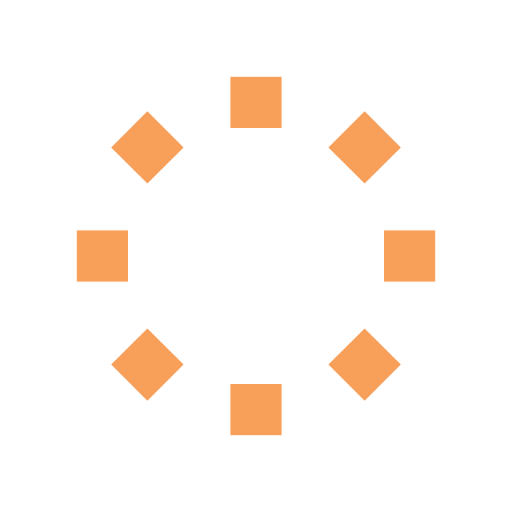
t = 0.00 s
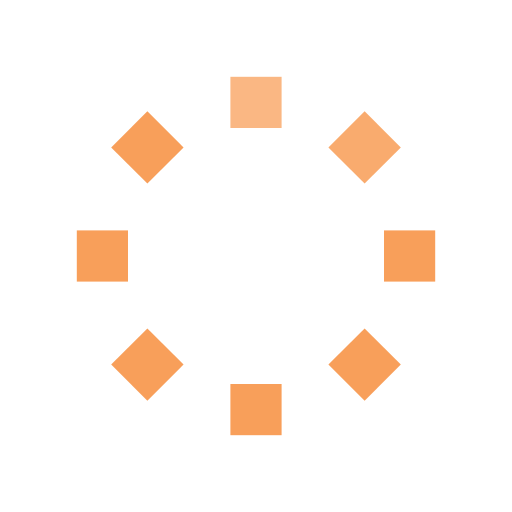
t = 0.25 s
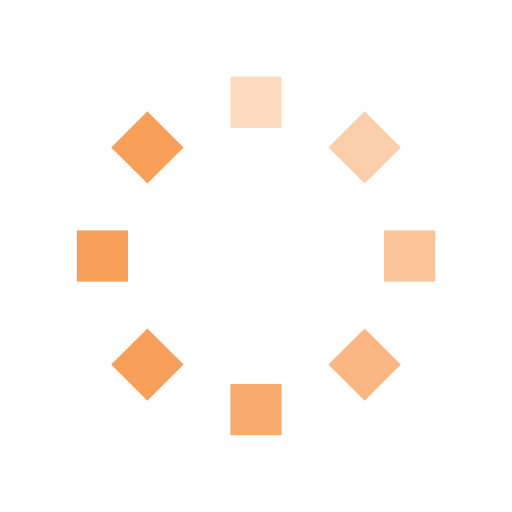
t = 0.63 s
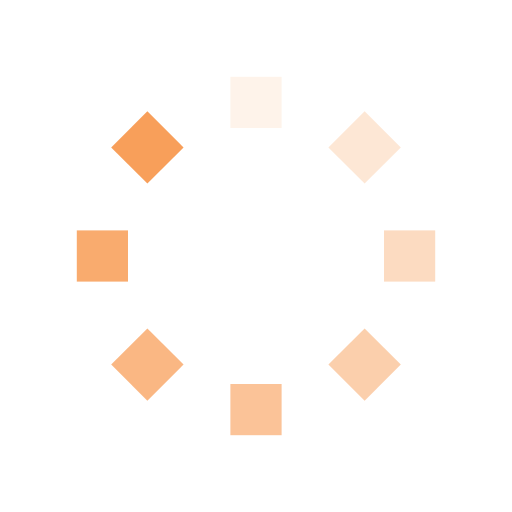
t = 0.88 s
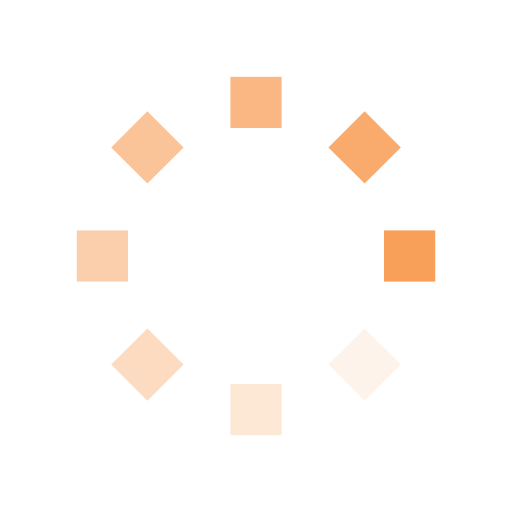
t = 1.25 s
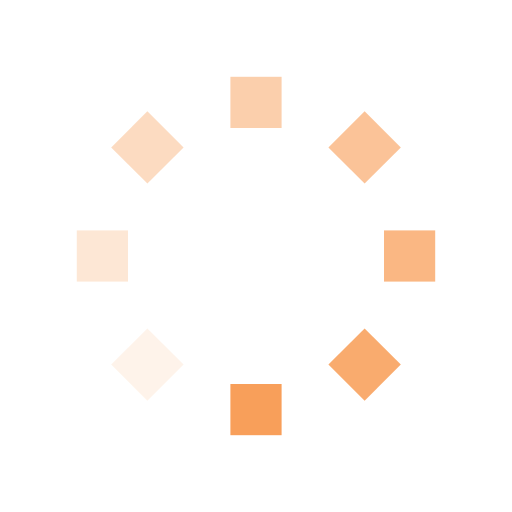
t = 1.50 s

The animated SVG that drew these frames (rendered in a browser with its animation timeline set to each time). Animation: 8 SMIL elements (animate=8); one cycle of 1.88 s, repeats indefinitely.

<svg width='64px' height='64px' xmlns="http://www.w3.org/2000/svg" viewBox="0 0 100 100" preserveAspectRatio="xMidYMid" class="uil-default"><rect x="0" y="0" width="100" height="100" fill="none" class="bk"></rect><rect  x='45' y='45' width='10' height='10' rx='0' ry='0' fill='#f89f5a' transform='rotate(0 50 50) translate(0 -30)'>  <animate attributeName='opacity' from='1' to='0' dur='1s' begin='0s' repeatCount='indefinite'/></rect><rect  x='45' y='45' width='10' height='10' rx='0' ry='0' fill='#f89f5a' transform='rotate(45 50 50) translate(0 -30)'>  <animate attributeName='opacity' from='1' to='0' dur='1s' begin='0.125s' repeatCount='indefinite'/></rect><rect  x='45' y='45' width='10' height='10' rx='0' ry='0' fill='#f89f5a' transform='rotate(90 50 50) translate(0 -30)'>  <animate attributeName='opacity' from='1' to='0' dur='1s' begin='0.25s' repeatCount='indefinite'/></rect><rect  x='45' y='45' width='10' height='10' rx='0' ry='0' fill='#f89f5a' transform='rotate(135 50 50) translate(0 -30)'>  <animate attributeName='opacity' from='1' to='0' dur='1s' begin='0.375s' repeatCount='indefinite'/></rect><rect  x='45' y='45' width='10' height='10' rx='0' ry='0' fill='#f89f5a' transform='rotate(180 50 50) translate(0 -30)'>  <animate attributeName='opacity' from='1' to='0' dur='1s' begin='0.5s' repeatCount='indefinite'/></rect><rect  x='45' y='45' width='10' height='10' rx='0' ry='0' fill='#f89f5a' transform='rotate(225 50 50) translate(0 -30)'>  <animate attributeName='opacity' from='1' to='0' dur='1s' begin='0.625s' repeatCount='indefinite'/></rect><rect  x='45' y='45' width='10' height='10' rx='0' ry='0' fill='#f89f5a' transform='rotate(270 50 50) translate(0 -30)'>  <animate attributeName='opacity' from='1' to='0' dur='1s' begin='0.75s' repeatCount='indefinite'/></rect><rect  x='45' y='45' width='10' height='10' rx='0' ry='0' fill='#f89f5a' transform='rotate(315 50 50) translate(0 -30)'>  <animate attributeName='opacity' from='1' to='0' dur='1s' begin='0.875s' repeatCount='indefinite'/></rect></svg>
